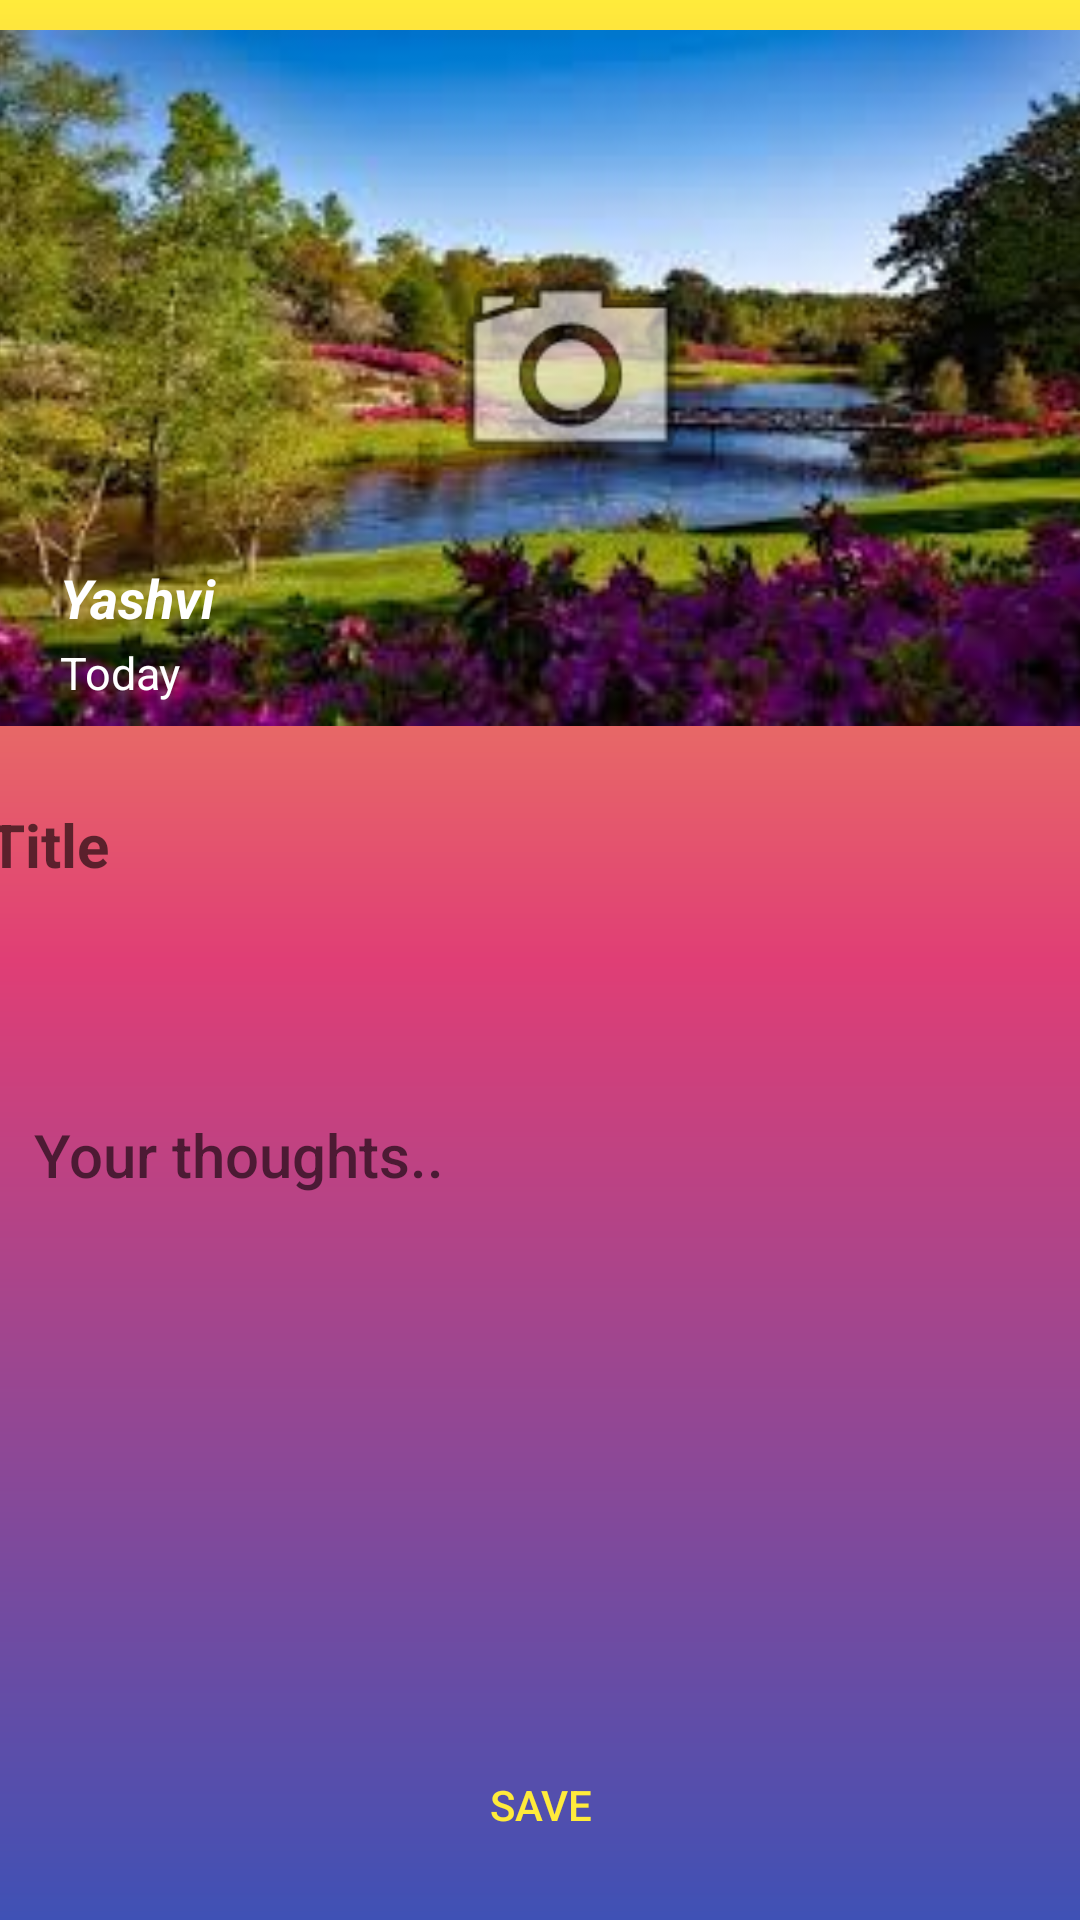

Write the Android layout XML for this screen, with the resource values it uses.
<!-- AndroidManifest.xml: application theme AppTheme -->
<!-- res/layout/activity_post_journal_thought.xml -->
<?xml version="1.0" encoding="utf-8"?>
<androidx.constraintlayout.widget.ConstraintLayout xmlns:android="http://schemas.android.com/apk/res/android"
    xmlns:app="http://schemas.android.com/apk/res-auto"
    xmlns:tools="http://schemas.android.com/tools"
    android:layout_width="match_parent"
    android:layout_height="match_parent"
    android:background="@drawable/gradient_bg"
    tools:context=".PostJournalThought">

    <ImageView
        android:id="@+id/imagePostedImageView"
        android:layout_width="385dp"

        android:layout_height="232dp"
        android:layout_margin="10dp"
        android:adjustViewBounds="true"
        android:cropToPadding="true"
        android:scaleType="fitXY"
        android:src="@drawable/draw1"
        app:layout_constraintBottom_toBottomOf="parent"
        app:layout_constraintEnd_toEndOf="parent"
        app:layout_constraintHorizontal_bias="0.333"
        app:layout_constraintStart_toStartOf="parent"
        app:layout_constraintTop_toTopOf="parent"
        app:layout_constraintVertical_bias="0.0" />

    <ImageView
        android:layout_marginTop="5dp"
        android:id="@+id/postImageIconImageView"
        android:layout_width="103dp"
        android:layout_height="91dp"
        app:layout_constraintBottom_toBottomOf="@+id/imagePostedImageView"
        app:layout_constraintEnd_toEndOf="@+id/imagePostedImageView"
        app:layout_constraintStart_toStartOf="parent"
        app:layout_constraintTop_toTopOf="parent"
        app:srcCompat="@android:drawable/ic_menu_camera" />

    <TextView
        android:id="@+id/nameJournalPostTextView"
        android:layout_width="101dp"
        android:layout_height="27dp"
        android:textAppearance="@style/TextAppearance.AppCompat"
        android:layout_marginStart="20dp"
        android:text="@string/textview"
        android:textColor="@android:color/white"
        android:textSize="18sp"
        android:textStyle="italic|bold"
        app:layout_constraintBottom_toBottomOf="@+id/imagePostedImageView"
        app:layout_constraintStart_toStartOf="parent"
        app:layout_constraintTop_toTopOf="parent"
        app:layout_constraintVertical_bias="0.869" />

    <TextView
        android:id="@+id/dataJournalPostTextView"
        android:layout_width="wrap_content"
        android:layout_height="wrap_content"
        android:layout_marginStart="20dp"
        android:text="@string/textviewToday"
        android:textSize="15sp"
        android:textColor="@android:color/white"
        app:layout_constraintBottom_toBottomOf="parent"
        app:layout_constraintStart_toStartOf="parent"
        app:layout_constraintTop_toBottomOf="@+id/nameJournalPostTextView"
        app:layout_constraintVertical_bias="0.0" />

    <EditText
        android:id="@+id/editTextTitlePostJournal"
        android:layout_width="369dp"
        android:layout_height="47dp"
        android:background="@drawable/bar_draw"
        android:layout_marginTop="16dp"
        android:ems="10"
        android:inputType="textPersonName"
        android:textColor="@android:color/white"
        android:hint="@string/title"
        android:textSize="20sp"
        android:textStyle="bold"
        app:layout_constraintEnd_toEndOf="parent"
        app:layout_constraintStart_toStartOf="parent"
        app:layout_constraintTop_toBottomOf="@+id/imagePostedImageView" />


    <EditText
        android:textColor="@android:color/white"
        android:id="@+id/editTextPersonThoughtPostJournal"
        android:layout_width="358dp"
        android:layout_height="142dp"
        android:layout_marginStart="20dp"
        android:background="@drawable/bar_draw"
        android:ems="10"
        android:textSize="20sp"
        android:hint="@string/your_thoughts"
        android:inputType="textMultiLine"
        android:textAppearance="@style/TextAppearance.AppCompat.Body2"
        app:layout_constraintBottom_toBottomOf="parent"
        app:layout_constraintEnd_toEndOf="parent"
        app:layout_constraintHorizontal_bias="0.488"
        app:layout_constraintStart_toStartOf="parent"
        app:layout_constraintTop_toBottomOf="@+id/editTextTitlePostJournal"
        app:layout_constraintVertical_bias="0.046" />

    <ProgressBar
        android:id="@+id/progressBarPost"
        android:layout_width="wrap_content"
        android:layout_height="wrap_content"
        app:layout_constraintBottom_toTopOf="@+id/savePostJournalButton"
        app:layout_constraintEnd_toEndOf="parent"
        app:layout_constraintHorizontal_bias="0.498"
        app:layout_constraintStart_toStartOf="parent"
        app:layout_constraintTop_toBottomOf="@+id/editTextPersonThoughtPostJournal"
        app:layout_constraintVertical_bias="0.204"
        android:visibility="gone"/>

    <Button
        android:id="@+id/savePostJournalButton"
        android:layout_width="383dp"
        android:layout_height="59dp"
        android:background="@android:color/transparent"
        android:text="@string/save"
        android:textColor="@color/colorAccent"
        app:layout_constraintBottom_toBottomOf="parent"
        app:layout_constraintEnd_toEndOf="parent"
        app:layout_constraintStart_toStartOf="parent"
        app:layout_constraintTop_toBottomOf="@+id/editTextPersonThoughtPostJournal"
        app:layout_constraintVertical_bias="0.928" />

</androidx.constraintlayout.widget.ConstraintLayout>
<!-- resources referenced by this layout -->
<resources>
  <color name="colorAccent">#FFEB3B</color>
  <!-- drawable bar_draw (drawable) -->
  <?xml version="1.0" encoding="utf-8"?>
  <shape xmlns:android="http://schemas.android.com/apk/res/android">
      <stroke android:color="@android:color/transparent"
          android:width="1dp"/>
      <corners android:radius="5dp"/>
  </shape>
  <!-- drawable draw1: jpg bitmap (drawable-v24, 11569 bytes) -->
  <!-- drawable gradient_bg (drawable) -->
  <?xml version="1.0" encoding="utf-8"?>
  <shape xmlns:android="http://schemas.android.com/apk/res/android"
  
      android:shape="rectangle">
      <gradient android:angle="90"
          android:startColor="@color/startCol"
          android:centerColor="@color/centerCol"
          android:endColor="@color/endCol"/>
  </shape>
  <string name="save">Save</string>
  <string name="textview">Yashvi</string>
  <string name="textviewToday">Today</string>
  <string name="title">Title</string>
  <string name="your_thoughts">Your thoughts..</string>
  <style name="AppTheme" parent="Theme.AppCompat.Light.DarkActionBar">
          
          <item name="colorPrimary">@color/colorAccent</item>
          <item name="colorPrimaryDark">@color/colorPrimaryDark</item>
          <item name="colorAccent">@color/colorPrimary</item>
      </style>
  <color name="startCol">#3F51B5</color>
  <color name="centerCol">#E03E75</color>
  <color name="endCol">#FFEB3B</color>
  <color name="colorPrimaryDark">#3F51B5</color>
  <color name="colorPrimary">#FFC107</color>
</resources>
